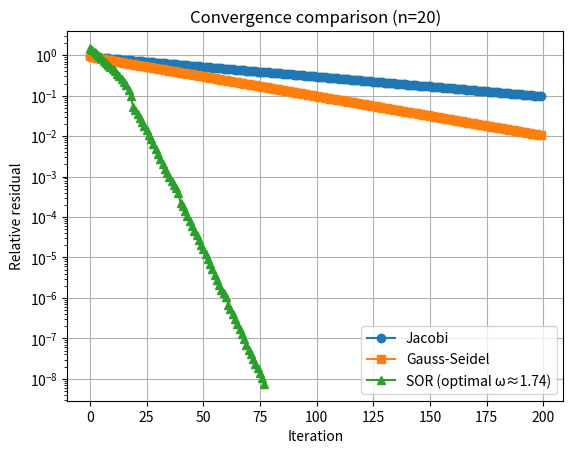

This chart was generated by the following Python code:
import numpy as np
import scipy.sparse as sp
from scipy.linalg import solve_triangular
import matplotlib.pyplot as plt

# Compare Jacobi, Gauss-Seidel, and SOR on 1D Poisson system
n = 20
h = 1 / (n + 1)
A_sparse = (1 / h**2) * sp.diags([-1, 2, -1], [-1, 0, 1], shape=(n, n))
A = A_sparse.toarray()
b = np.ones(n)

# Iteration parameters
maxit = 200
tol = 1e-8
x0 = np.zeros(n)
norm_b = np.linalg.norm(b)

# --- Jacobi
D = np.diag(np.diag(A))
L = -np.tril(A, -1)
U = -np.triu(A, 1)
invD = np.linalg.inv(D)
GJ = invD @ (L + U)
cJ = invD @ b
x = x0.copy()
resJ = []
for k in range(maxit):
    x = GJ @ x + cJ
    res = np.linalg.norm(b - A @ x) / norm_b
    resJ.append(res)
    if res < tol:
        break

# --- Gauss-Seidel
M_gs = D - L
x = x0.copy()
resGS = []
for k in range(maxit):
    # Solve M*x_new = U*x + b using forward substitution
    x = solve_triangular(M_gs, U @ x + b, lower=True)
    res = np.linalg.norm(b - A @ x) / norm_b
    resGS.append(res)
    if res < tol:
        break

# --- SOR
omega = 2 / (1 + np.sin(np.pi / (n + 1)))  # optimal parameter
M_sor = (1/omega) * D - L
N_sor = (1 - omega)/omega * D + U
x = x0.copy()
resSOR = []
for k in range(maxit):
    # Solve M_sor*x_new = N_sor*x + b using forward substitution
    x = solve_triangular(M_sor, N_sor @ x + b, lower=True)
    res = np.linalg.norm(b - A @ x) / norm_b
    resSOR.append(res)
    if res < tol:
        break

# --- Plot
plt.figure()
plt.semilogy(resJ, '-o', label='Jacobi')
plt.semilogy(resGS, '-s', label='Gauss-Seidel')
plt.semilogy(resSOR, '-^', label=f'SOR (optimal ω≈{omega:.2f})')
plt.xlabel('Iteration')
plt.ylabel('Relative residual')
plt.legend()
plt.grid(True)
plt.title(f'Convergence comparison (n={n})')
plt.show()
